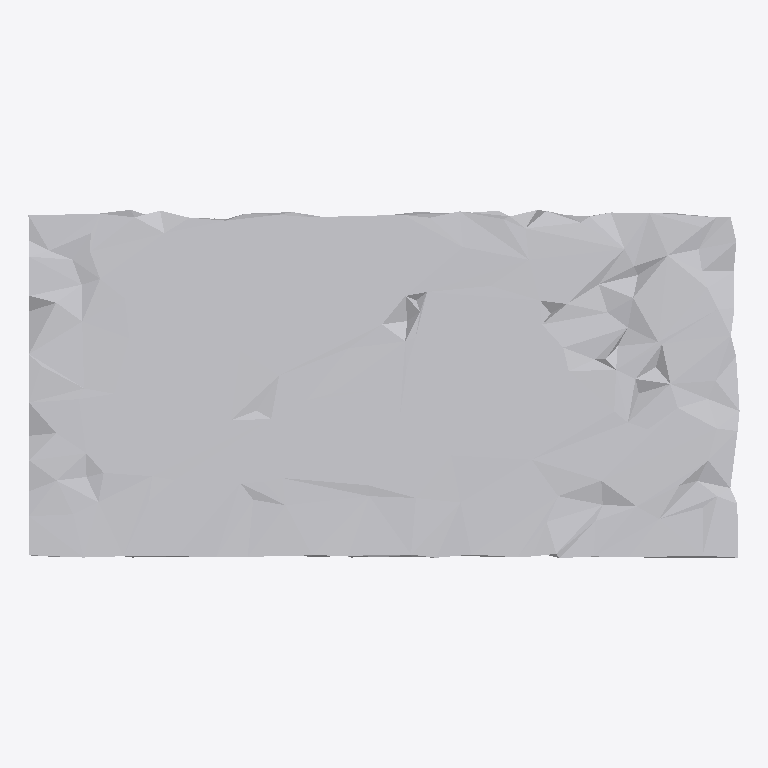
Plan cut of the same IFC building model at storey 'Ground Floor' (level 0.00 m, cut at 1.40 m), seen from above with north up, elements coloured by IFC class: 1 other element (light grey). No cut surface shows.
Extent 0.7 m × 0.4 m × 1.0 m (x, y, z). Storeys (1): Ground Floor at 0.00 m. Elements (1): 1 IfcFurniture.

HEADER;
FILE_DESCRIPTION(('ViewDefinition [CoordinationView]'),'2;1');
FILE_NAME('','2026-07-12T08:30:56',(''),(''),'IfcOpenShell 0.8.0','IfcOpenShell 0.8.0','');
FILE_SCHEMA(('IFC4'));
ENDSEC;
DATA;
#17=IFCPROJECT('0Z$yrvCvHA_fcRQoVZtM5A',#5,'Office Project',$,$,$,$,(#15),#10);
#20=IFCSITE('1D6K46ltrEHB50TT7Gvkiu',#5,'Site',$,$,#19,$,$,.ELEMENT.,$,$,$,$,$);
#22=IFCBUILDING('1Flv$MiyXAXxUI19opR8uF',#5,'Building',$,$,#21,$,$,.ELEMENT.,$,$,$);
#24=IFCBUILDINGSTOREY('1vnXZ2ANr9IwoAfxvu1VwR',#5,'Ground Floor',$,$,#23,$,$,.ELEMENT.,0.0);
#35=IFCFURNITURE('2_1gUuf4DClwELbU4fjAmZ',#5,'list11_cabinet',$,$,#34,#31,$,$);
ENDSEC;
